Dataset: dataset (GitHub, Aisahgit123/proyek_tembakau). Classes: total reject, siap rajang, partial sort.

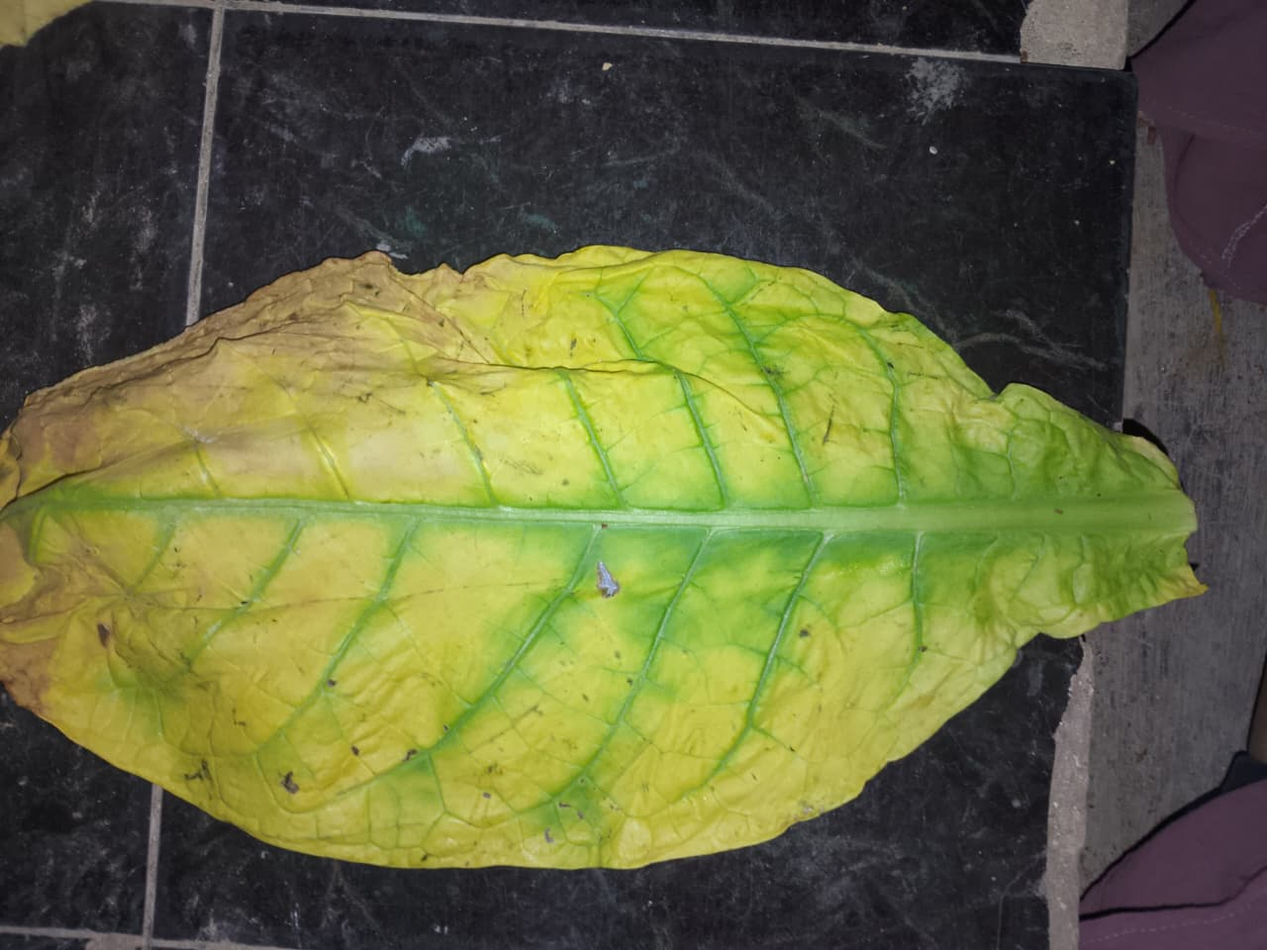
Label: partial sort

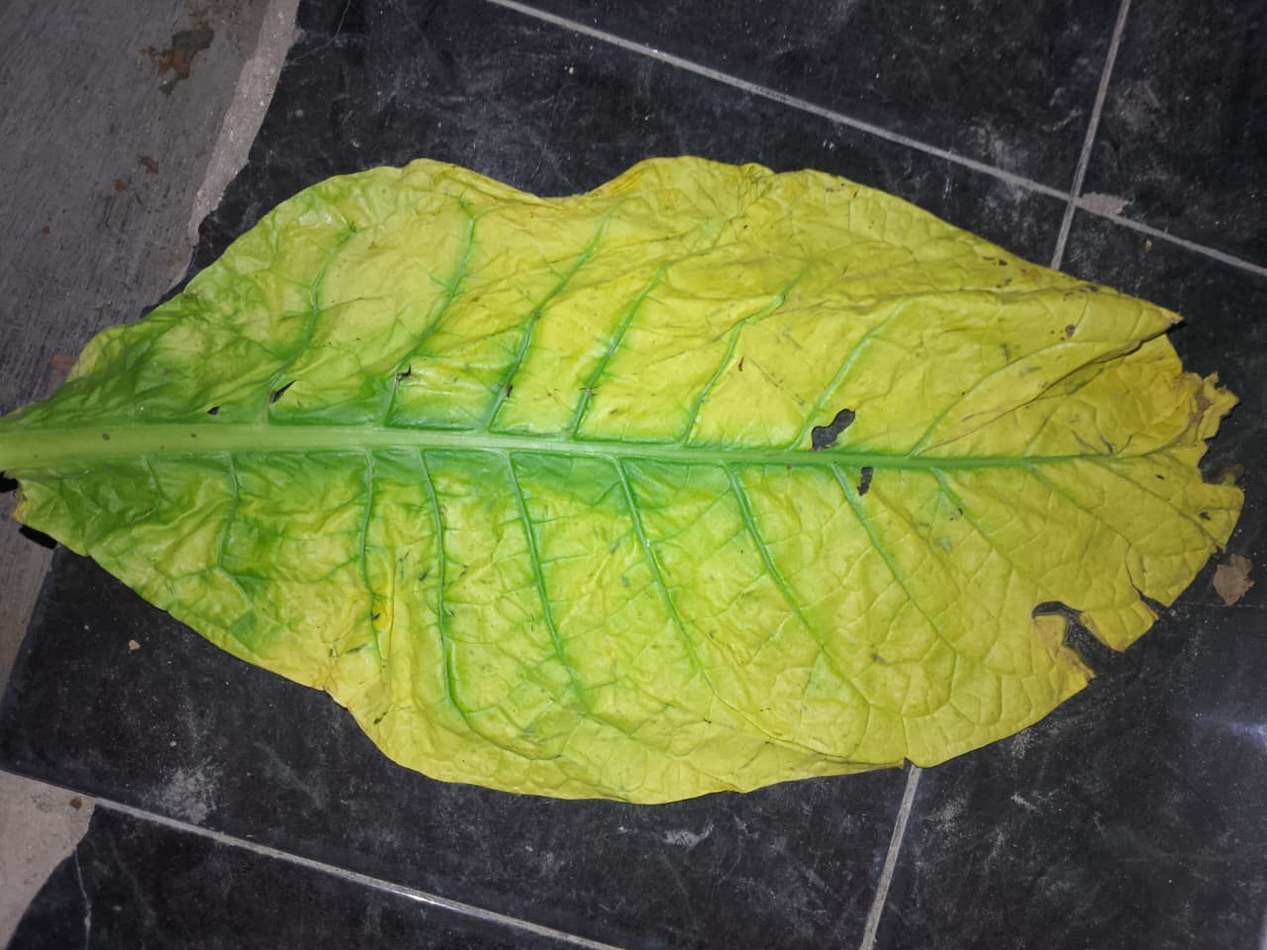
Label: siap rajang

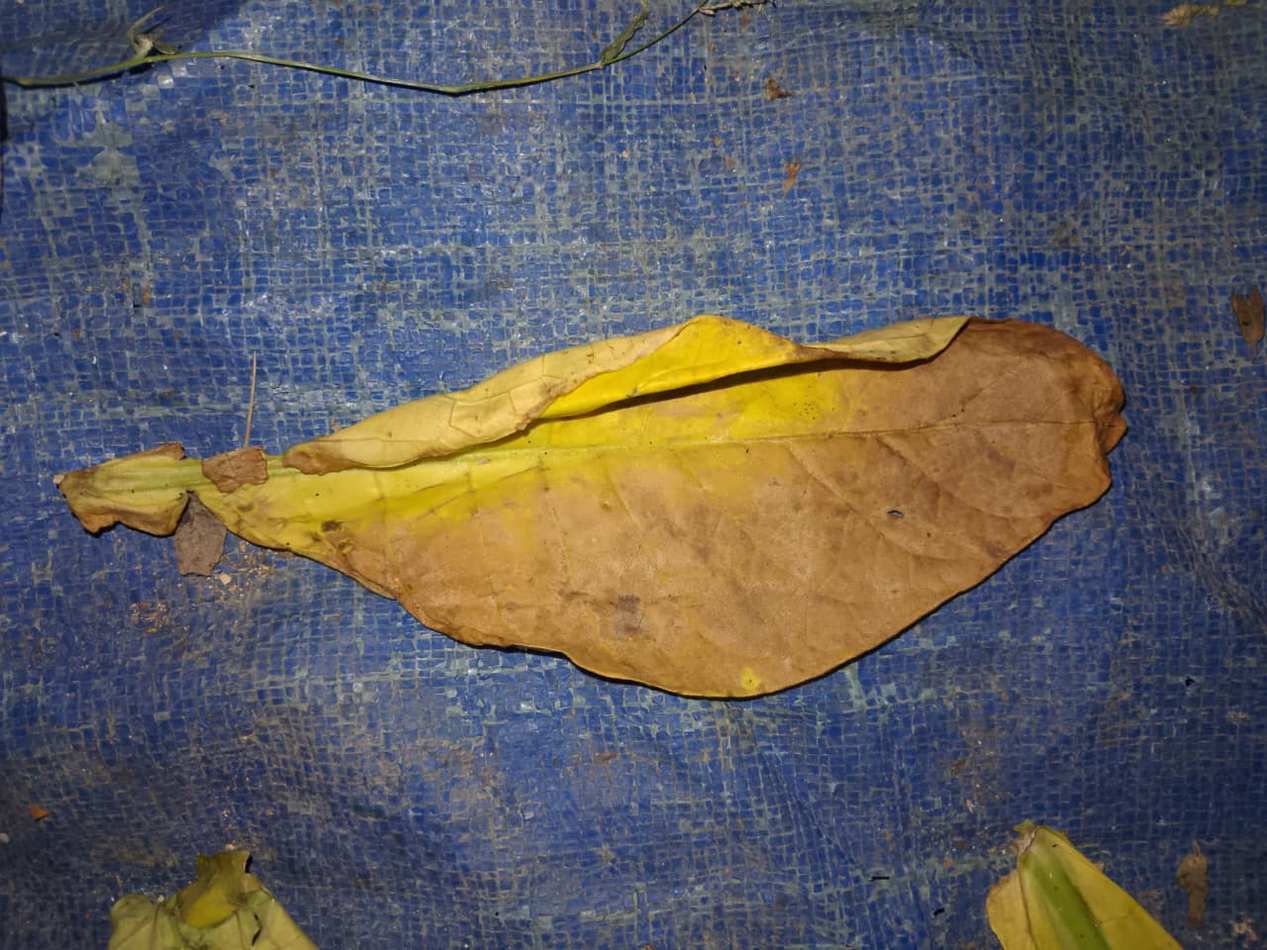
Label: total reject

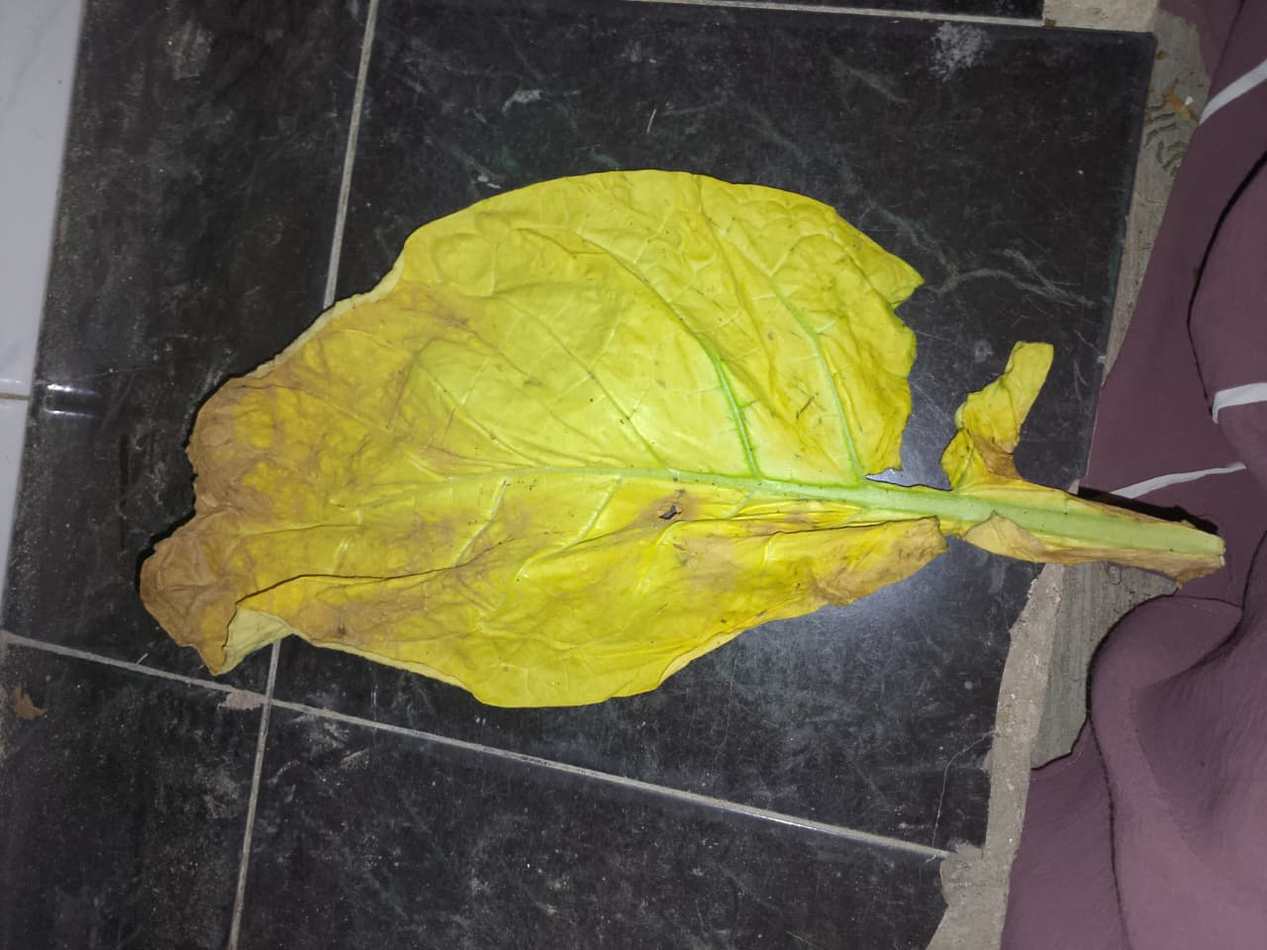
Label: partial sort

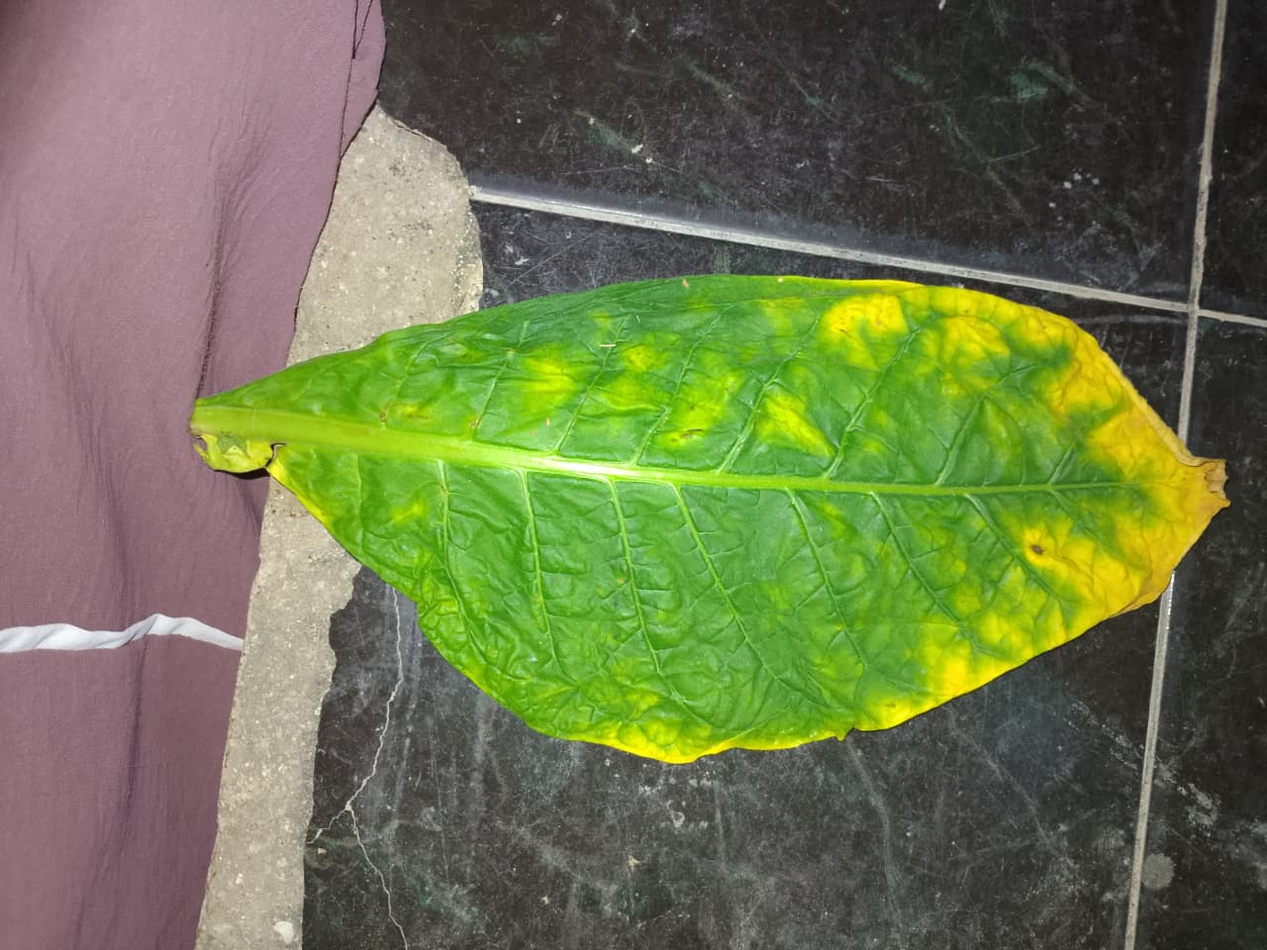
Label: siap rajang

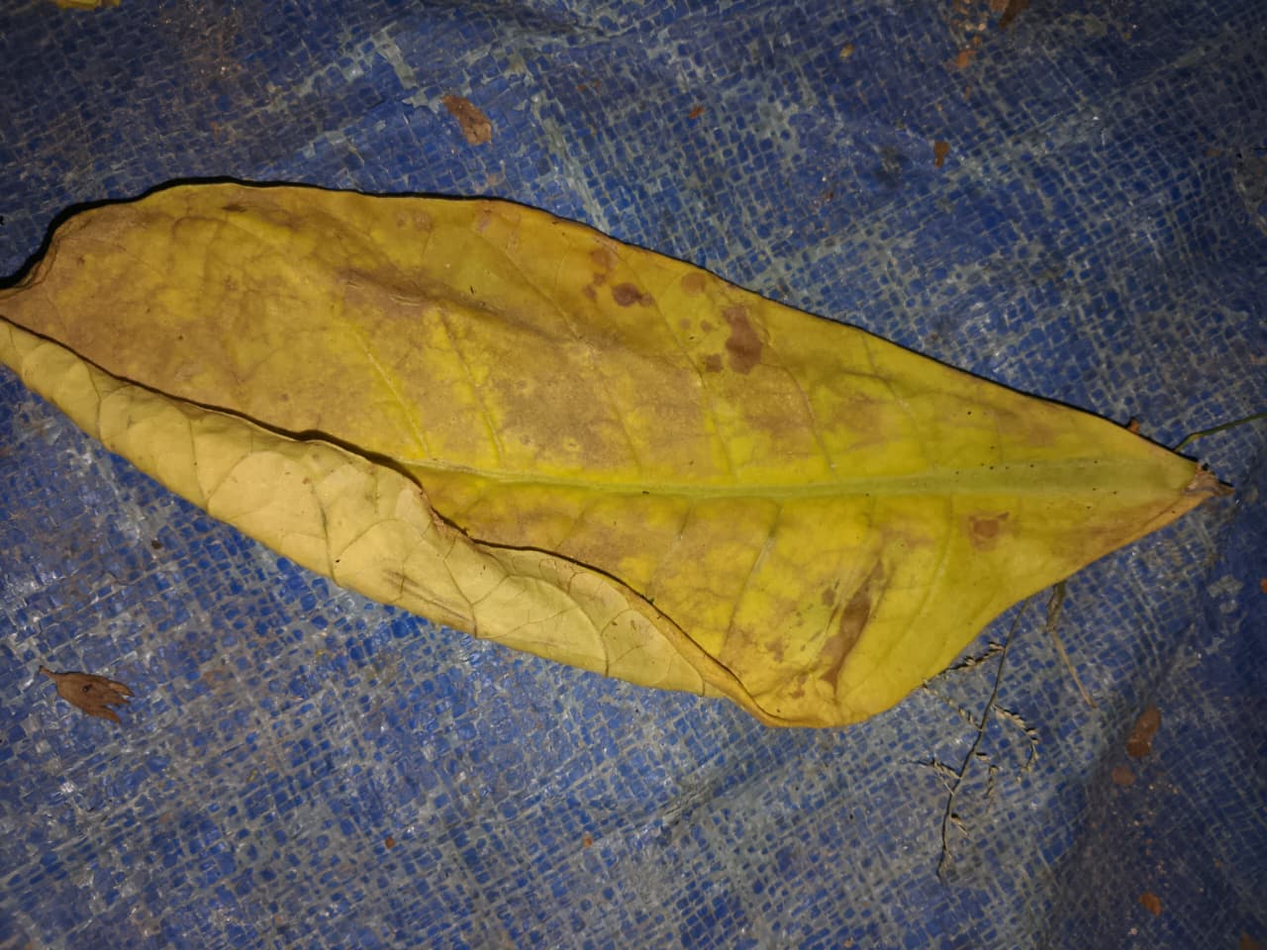
Label: total reject
